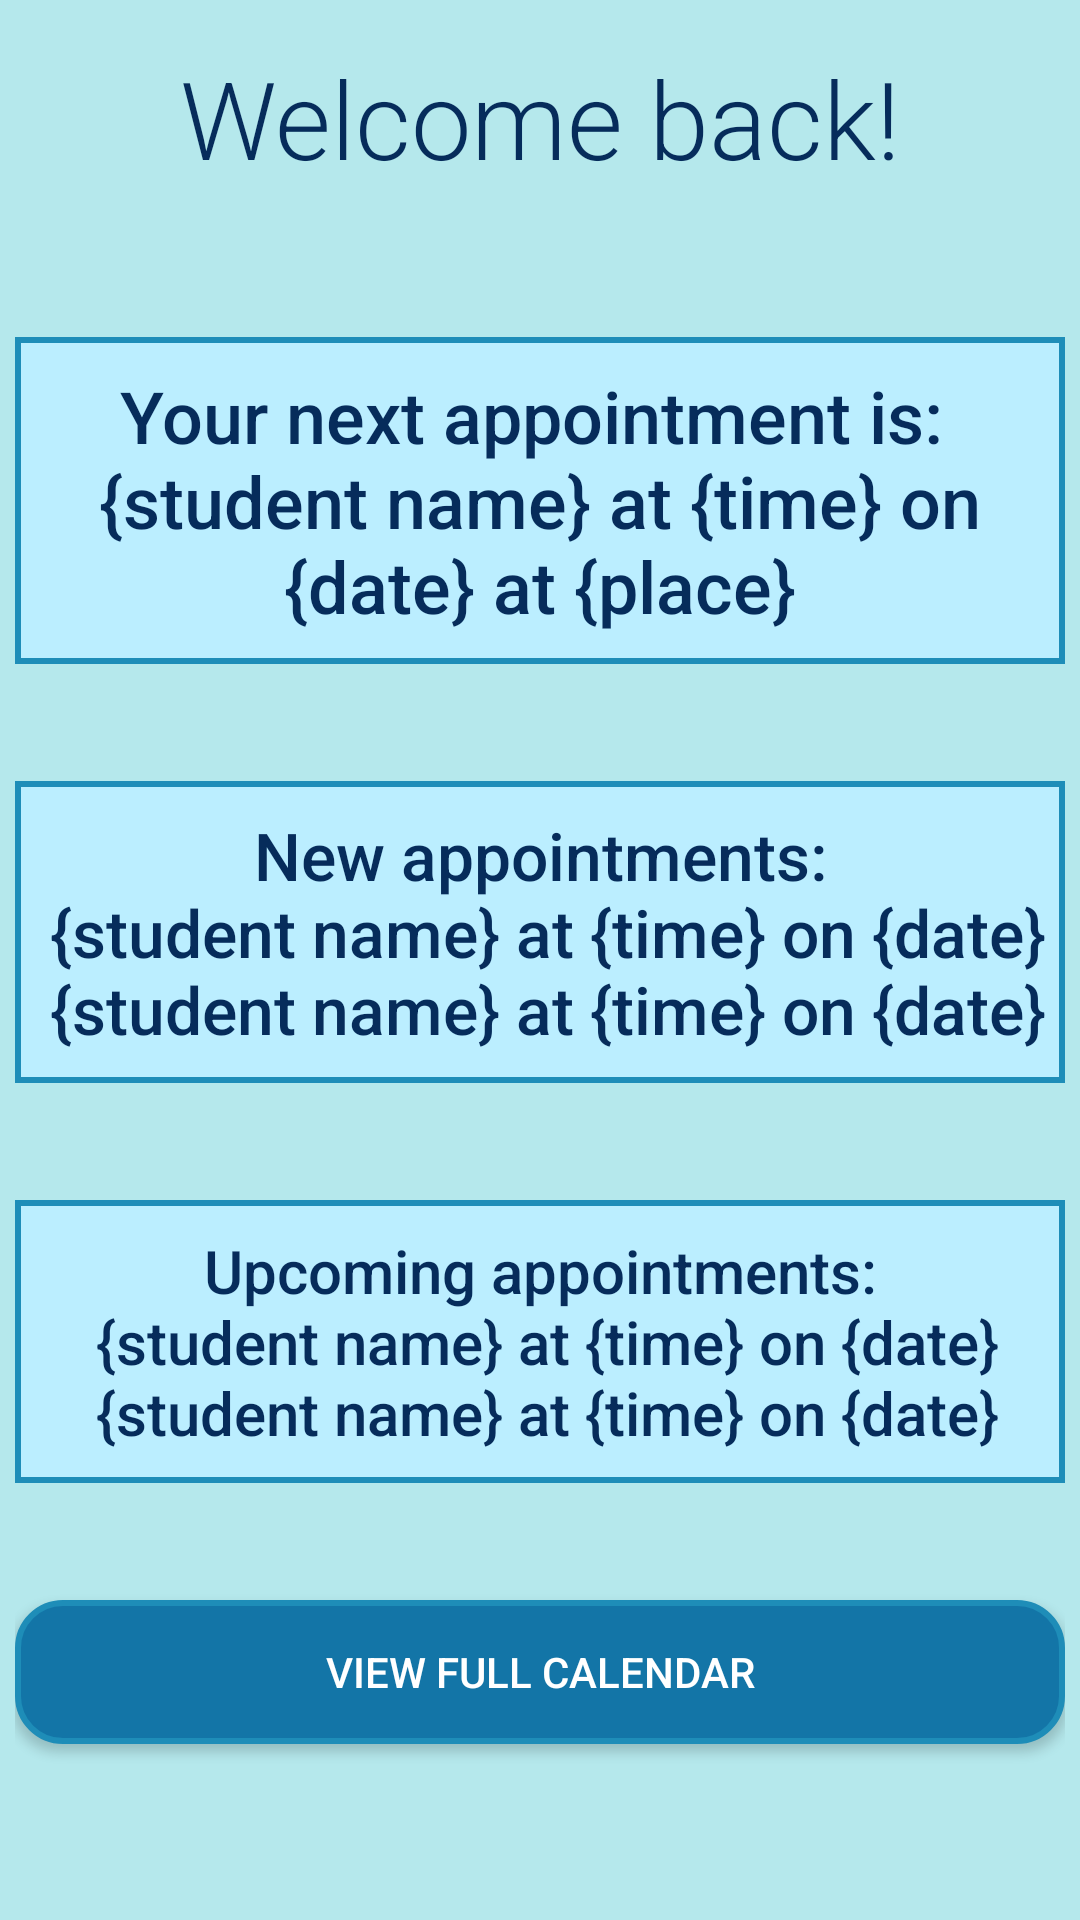

Produce the Android XML layout that renders to this screen, including the resource entries it uses.
<!-- AndroidManifest.xml: application theme AppTheme -->
<!-- res/layout/activity_tutor_home.xml -->
<?xml version="1.0" encoding="utf-8"?>
<android.support.constraint.ConstraintLayout xmlns:android="http://schemas.android.com/apk/res/android"
    xmlns:app="http://schemas.android.com/apk/res-auto"
    xmlns:tools="http://schemas.android.com/tools"
    android:layout_width="match_parent"
    android:layout_height="match_parent"
    tools:context=".TutorHome">

    <LinearLayout
        android:layout_width="0dp"
        android:layout_height="0dp"
        android:background="#B5E8EC"
        android:orientation="vertical"
        android:paddingLeft="5sp"
        android:paddingTop="5sp"
        android:paddingRight="5sp"
        app:layout_constraintBottom_toBottomOf="parent"
        app:layout_constraintEnd_toEndOf="parent"
        app:layout_constraintStart_toStartOf="parent"
        app:layout_constraintTop_toTopOf="parent">

        <TextView
            android:id="@+id/Welcome"
            android:layout_width="match_parent"
            android:layout_height="wrap_content"
            android:layout_marginBottom="4dp"
            android:background="@drawable/bg_bigtext"
            android:gravity="center"
            android:paddingLeft="6sp"
            android:paddingTop="10sp"
            android:paddingRight="6sp"
            android:paddingBottom="10sp"
            android:text="@string/welcome"
            android:textColor="#062C5B"
            android:textSize="36sp"
            app:fontFamily="sans-serif-light" />

        <TextView
            android:id="@+id/NextApp"
            android:layout_width="match_parent"
            android:layout_height="wrap_content"
            android:layout_marginTop="35sp"
            android:layout_marginBottom="4dp"
            android:background="@drawable/bg_medtext"
            android:gravity="center"
            android:paddingLeft="6sp"
            android:paddingTop="10sp"
            android:paddingRight="6sp"
            android:paddingBottom="10sp"
            android:text="@string/tutorNextTime"
            android:textColor="#062C5B"
            android:textSize="24sp"
            app:fontFamily="sans-serif-medium" />

        <TextView
            android:id="@+id/NewApps"
            android:layout_width="match_parent"
            android:layout_height="wrap_content"
            android:layout_marginTop="35sp"
            android:layout_marginBottom="4dp"
            android:background="@drawable/bg_medtext"
            android:gravity="center"
            android:paddingLeft="6sp"
            android:paddingTop="10sp"
            android:paddingRight="6sp"
            android:paddingBottom="10sp"
            android:text="@string/tutorNewTimes"
            android:textColor="#062C5B"
            android:textSize="22sp"
            app:fontFamily="sans-serif-medium" />

        <TextView
            android:id="@+id/ComingApps"
            android:layout_width="match_parent"
            android:layout_height="wrap_content"
            android:layout_marginTop="35sp"
            android:layout_marginBottom="4dp"
            android:background="@drawable/bg_medtext"
            android:gravity="center"
            android:paddingLeft="6sp"
            android:paddingTop="10sp"
            android:paddingRight="6sp"
            android:paddingBottom="10sp"
            android:text="@string/tutorUpcomingTimes"
            android:textColor="#062C5B"
            android:textSize="20sp"
            app:fontFamily="sans-serif-medium" />

        <Button
            android:id="@+id/button"
            android:layout_width="match_parent"
            android:layout_height="wrap_content"
            android:layout_marginTop="35dp"
            android:background="@drawable/bg_button"
            android:text="@string/tutorSchedule"
            android:textColor="#FFFFFF" />

    </LinearLayout>
</android.support.constraint.ConstraintLayout>
<!-- resources referenced by this layout -->
<resources>
  <!-- drawable bg_button (drawable) -->
  <?xml version="1.0" encoding="utf-8"?>
  <selector xmlns:android="http://schemas.android.com/apk/res/android">
      <item>
          <shape android:shape="rectangle">
              <solid android:color="#1375A7"/>
              <stroke android:color="#1E8DB8" android:width="2dp" />
              <corners android:radius="15dp" />
          </shape>
      </item>
  </selector>
  <!-- drawable bg_medtext (drawable) -->
  <?xml version="1.0" encoding="utf-8"?>
  <selector xmlns:android="http://schemas.android.com/apk/res/android">
      <item>
          <shape android:shape="rectangle">
              <solid android:color="#BBEEFF" />
              <stroke android:color="#1E8DB8" android:width="2dp" />
          </shape>
      </item>
  </selector>
  <string name="tutorNewTimes">New appointments:\n {student name} at {time} on {date}\n {student name} at {time} on {date}</string>
  <string name="tutorNextTime">Your next appointment is: \n{student name} at {time} on {date} at {place}</string>
  <string name="tutorSchedule">View full calendar</string>
  <string name="tutorUpcomingTimes">Upcoming appointments:\n {student name} at {time} on {date}\n {student name} at {time} on {date}</string>
  <string name="welcome">Welcome back!</string>
  <style name="AppTheme" parent="Theme.AppCompat.Light.NoActionBar">
          
          <item name="colorPrimary">@color/colorPrimary</item>
          <item name="colorPrimaryDark">#000000</item>
          <item name="colorAccent">#1375A7</item>
      </style>
  <!-- not gathered from this repository: default colours our renderer supplied (Android Studio template values) -->
  <color name="colorPrimary">#FF6200EE</color>
</resources>
